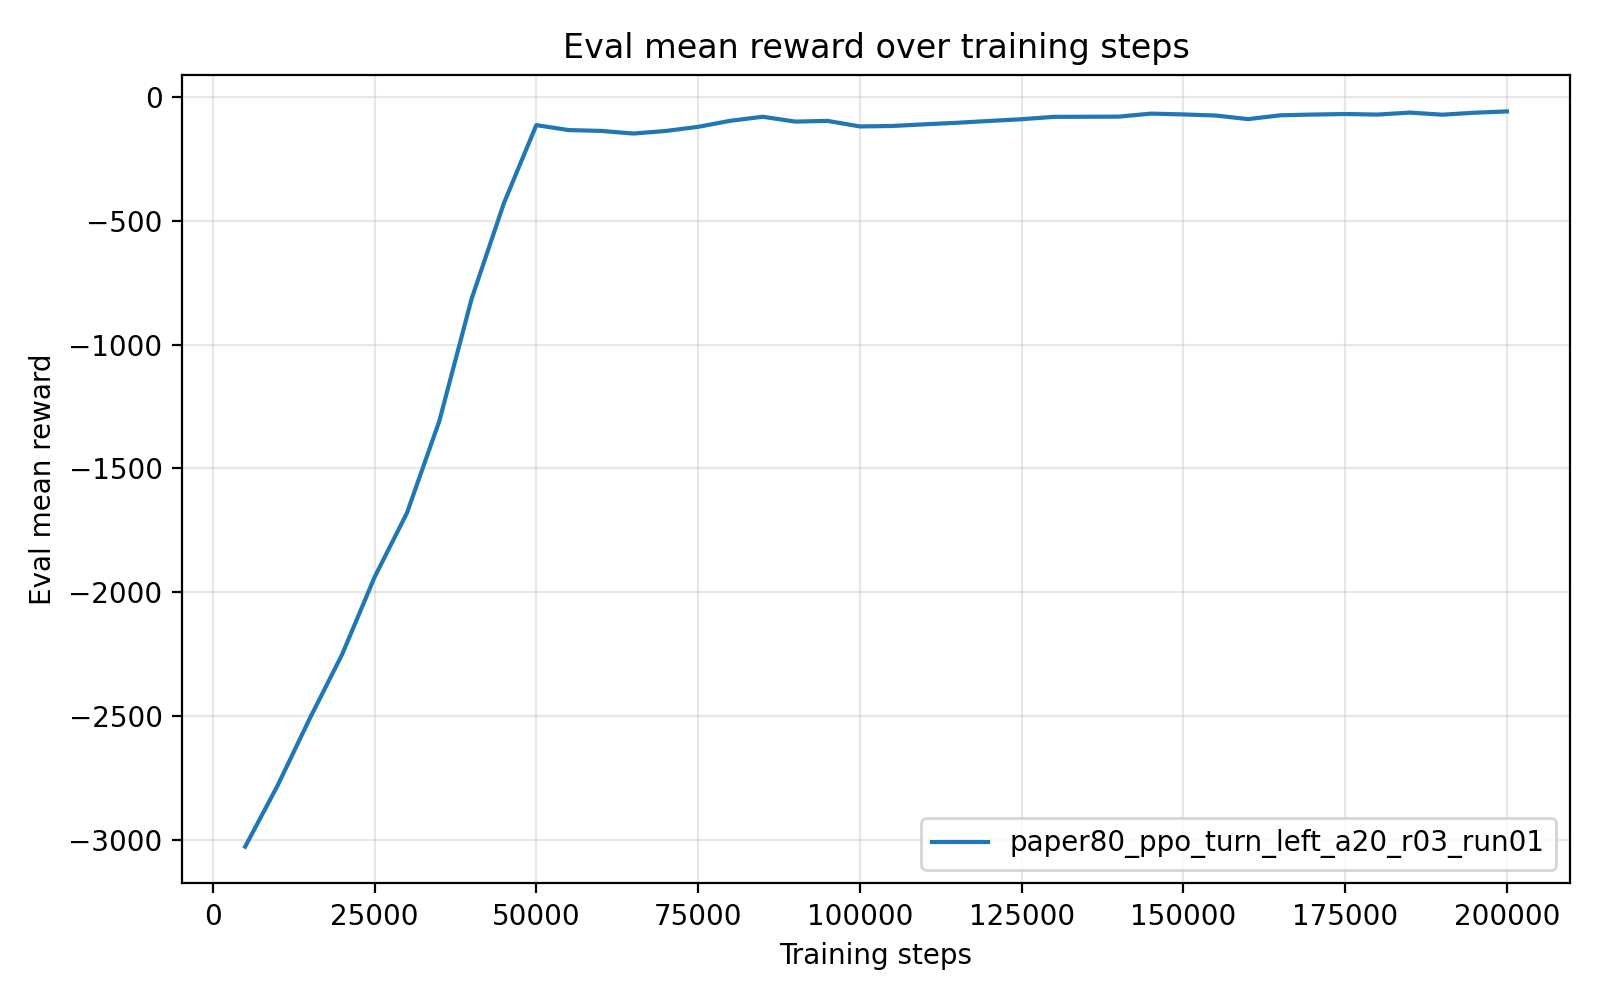

Data behind this chart, as committed beside it:
timesteps, mean_reward, std_reward, min_reward, max_reward
5.000000000000000000e+03, -3.027711148800000046e+03, 2.924000000348314643e-04, -3.027711295000000064e+03, -3.027710563999999977e+03
1.000000000000000000e+04, -2.781706196000000091e+03, 0.000000000000000000e+00, -2.781706196000000091e+03, -2.781706196000000091e+03
1.500000000000000000e+04, -2.509336628000000019e+03, 0.000000000000000000e+00, -2.509336628000000019e+03, -2.509336628000000019e+03
2.000000000000000000e+04, -2.250674307000000226e+03, 0.000000000000000000e+00, -2.250674307000000226e+03, -2.250674307000000226e+03
2.500000000000000000e+04, -1.939445960000000241e+03, 2.273736754432320595e-13, -1.939445960000000014e+03, -1.939445960000000014e+03
3.000000000000000000e+04, -1.680460569999999962e+03, 0.000000000000000000e+00, -1.680460569999999962e+03, -1.680460569999999962e+03
3.500000000000000000e+04, -1.309636257999999998e+03, 0.000000000000000000e+00, -1.309636257999999998e+03, -1.309636257999999998e+03
4.000000000000000000e+04, -8.151966549999999643e+02, 0.000000000000000000e+00, -8.151966549999999643e+02, -8.151966549999999643e+02
4.500000000000000000e+04, -4.283808409999999753e+02, 0.000000000000000000e+00, -4.283808409999999753e+02, -4.283808409999999753e+02
5.000000000000000000e+04, -1.138397590000000008e+02, 0.000000000000000000e+00, -1.138397590000000008e+02, -1.138397590000000008e+02
5.500000000000000000e+04, -1.338081720000000132e+02, 0.000000000000000000e+00, -1.338081720000000132e+02, -1.338081720000000132e+02
6.000000000000000000e+04, -1.371964820000000032e+02, 0.000000000000000000e+00, -1.371964820000000032e+02, -1.371964820000000032e+02
6.500000000000000000e+04, -1.477822299999999984e+02, 0.000000000000000000e+00, -1.477822299999999984e+02, -1.477822299999999984e+02
7.000000000000000000e+04, -1.374332709999999906e+02, 0.000000000000000000e+00, -1.374332709999999906e+02, -1.374332709999999906e+02
7.500000000000000000e+04, -1.207503580000000056e+02, 0.000000000000000000e+00, -1.207503580000000056e+02, -1.207503580000000056e+02
8.000000000000000000e+04, -9.620309899999999459e+01, 0.000000000000000000e+00, -9.620309899999999459e+01, -9.620309899999999459e+01
8.500000000000000000e+04, -8.001610800000000268e+01, 0.000000000000000000e+00, -8.001610800000000268e+01, -8.001610800000000268e+01
9.000000000000000000e+04, -9.966758199999999590e+01, 0.000000000000000000e+00, -9.966758199999999590e+01, -9.966758199999999590e+01
9.500000000000000000e+04, -9.670617000000000019e+01, 0.000000000000000000e+00, -9.670617000000000019e+01, -9.670617000000000019e+01
1.000000000000000000e+05, -1.190919760000000025e+02, 0.000000000000000000e+00, -1.190919760000000025e+02, -1.190919760000000025e+02
1.050000000000000000e+05, -1.172744509999999991e+02, 0.000000000000000000e+00, -1.172744509999999991e+02, -1.172744509999999991e+02
1.100000000000000000e+05, -1.105488330000000161e+02, 1.421085471520200372e-14, -1.105488330000000019e+02, -1.105488330000000019e+02
1.150000000000000000e+05, -1.044040240000000068e+02, 0.000000000000000000e+00, -1.044040240000000068e+02, -1.044040240000000068e+02
1.200000000000000000e+05, -9.697799999999999443e+01, 0.000000000000000000e+00, -9.697799999999999443e+01, -9.697799999999999443e+01
1.250000000000000000e+05, -9.001347099999999557e+01, 0.000000000000000000e+00, -9.001347099999999557e+01, -9.001347099999999557e+01
1.300000000000000000e+05, -8.039014500000000396e+01, 0.000000000000000000e+00, -8.039014500000000396e+01, -8.039014500000000396e+01
1.350000000000000000e+05, -7.999179900000000032e+01, 0.000000000000000000e+00, -7.999179900000000032e+01, -7.999179900000000032e+01
1.400000000000000000e+05, -7.956380299999999295e+01, 0.000000000000000000e+00, -7.956380299999999295e+01, -7.956380299999999295e+01
1.450000000000000000e+05, -6.736861199999999883e+01, 0.000000000000000000e+00, -6.736861199999999883e+01, -6.736861199999999883e+01
1.500000000000000000e+05, -7.064686799999999778e+01, 0.000000000000000000e+00, -7.064686799999999778e+01, -7.064686799999999778e+01
1.550000000000000000e+05, -7.503871200000000385e+01, 0.000000000000000000e+00, -7.503871200000000385e+01, -7.503871200000000385e+01
1.600000000000000000e+05, -8.957595100000000343e+01, 0.000000000000000000e+00, -8.957595100000000343e+01, -8.957595100000000343e+01
1.650000000000000000e+05, -7.410940200000000289e+01, 0.000000000000000000e+00, -7.410940200000000289e+01, -7.410940200000000289e+01
1.700000000000000000e+05, -7.116286700000000565e+01, 0.000000000000000000e+00, -7.116286700000000565e+01, -7.116286700000000565e+01
1.750000000000000000e+05, -6.900889999999999702e+01, 0.000000000000000000e+00, -6.900889999999999702e+01, -6.900889999999999702e+01
1.800000000000000000e+05, -7.120435399999999504e+01, 0.000000000000000000e+00, -7.120435399999999504e+01, -7.120435399999999504e+01
1.850000000000000000e+05, -6.319500399999999729e+01, 0.000000000000000000e+00, -6.319500399999999729e+01, -6.319500399999999729e+01
1.900000000000000000e+05, -7.175750100000000486e+01, 0.000000000000000000e+00, -7.175750100000000486e+01, -7.175750100000000486e+01
1.950000000000000000e+05, -6.372160900000000083e+01, 0.000000000000000000e+00, -6.372160900000000083e+01, -6.372160900000000083e+01
2.000000000000000000e+05, -5.851898599999999817e+01, 0.000000000000000000e+00, -5.851898599999999817e+01, -5.851898599999999817e+01
